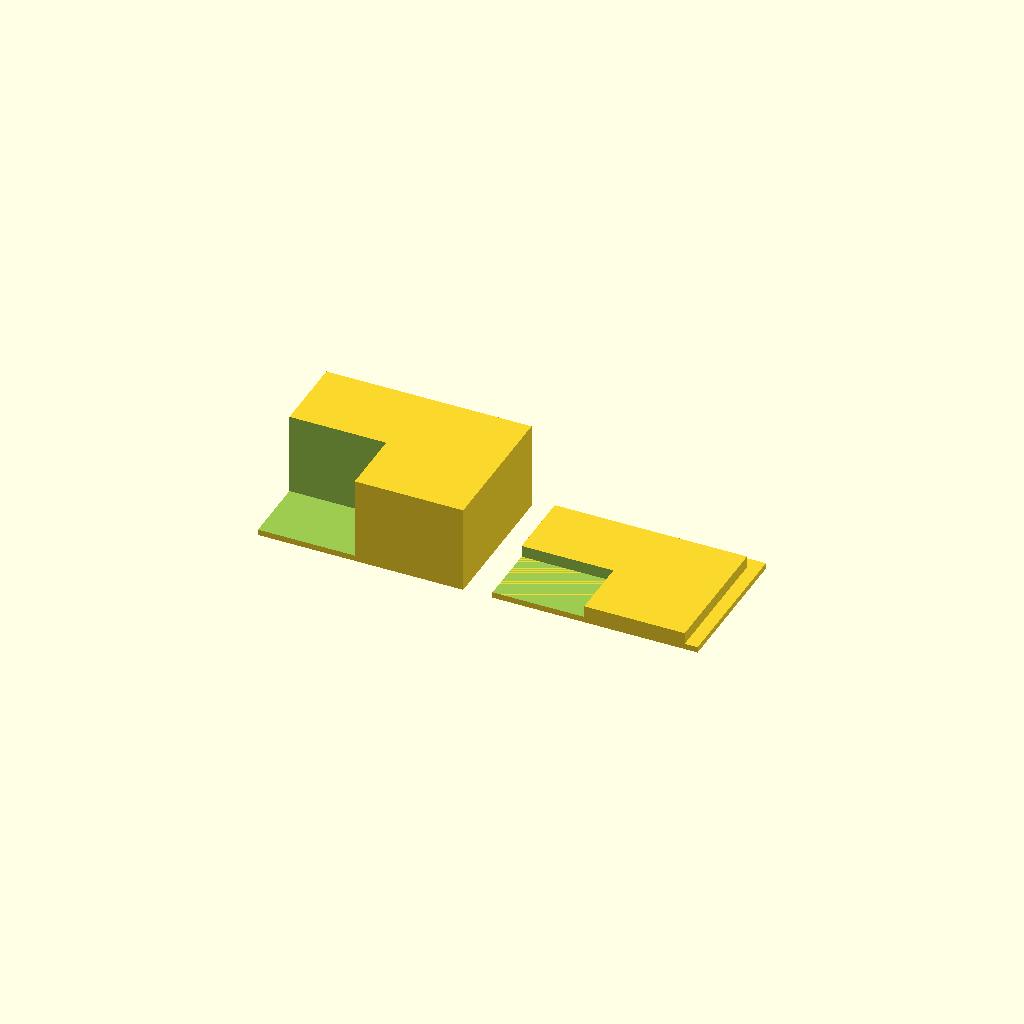
Cell 1: rendered with the file's own defaults.
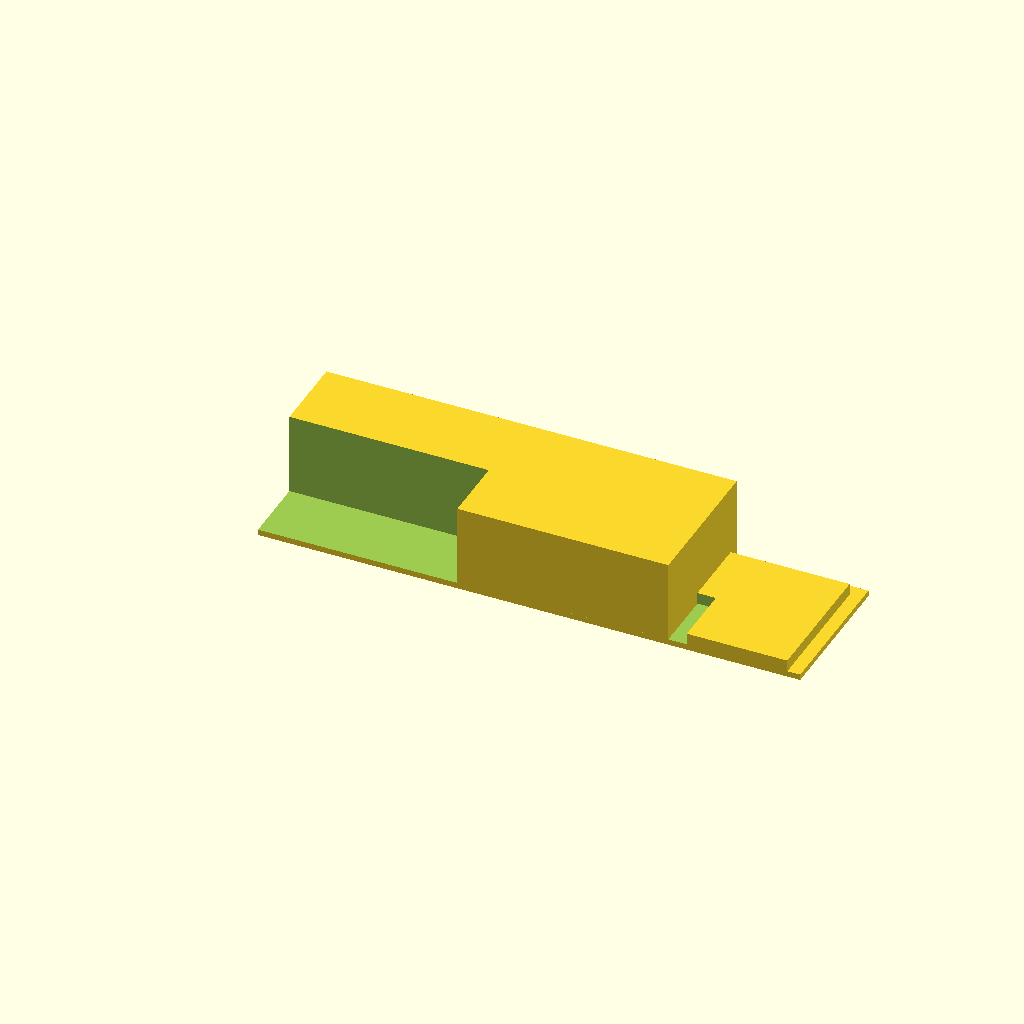
Cell 2 — box_outer_x set to 140, the other parameters unchanged.
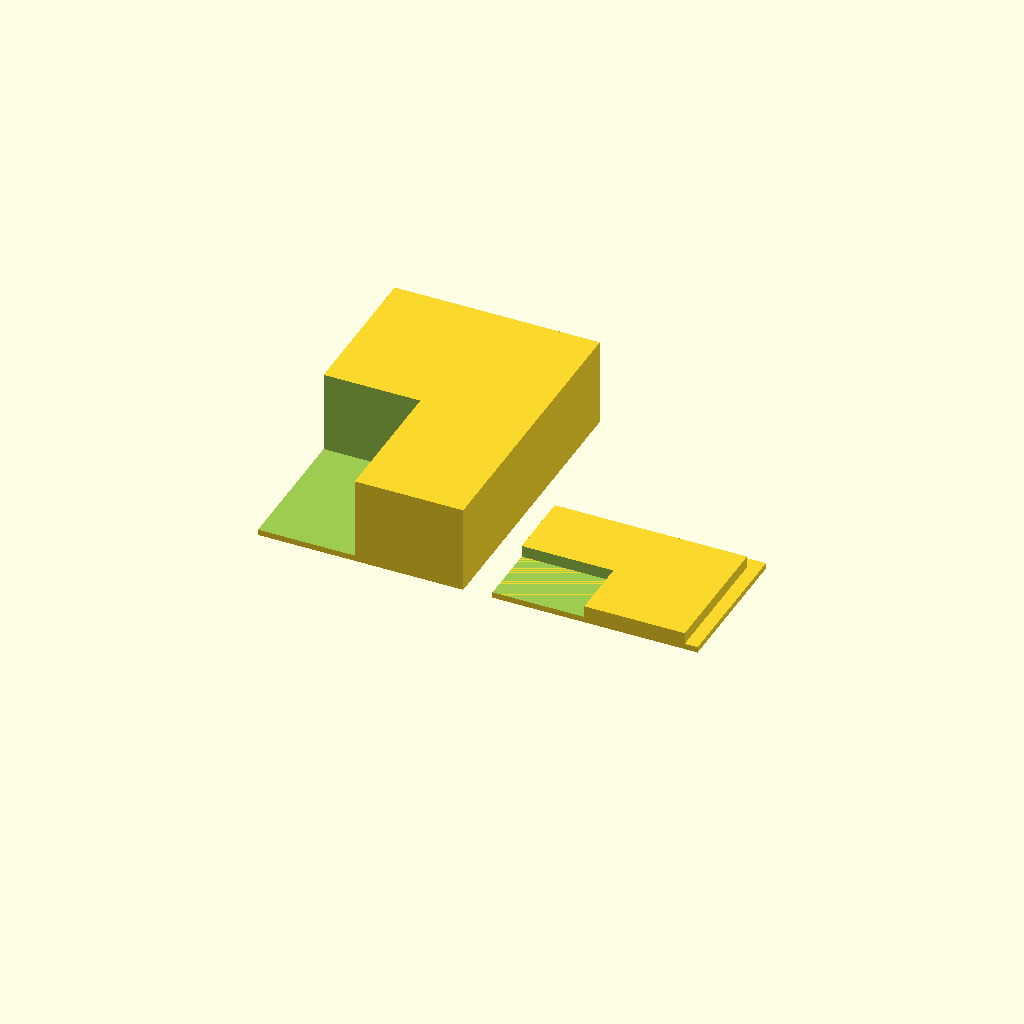
Cell 3 — box_outer_y set to 100, the other parameters unchanged.
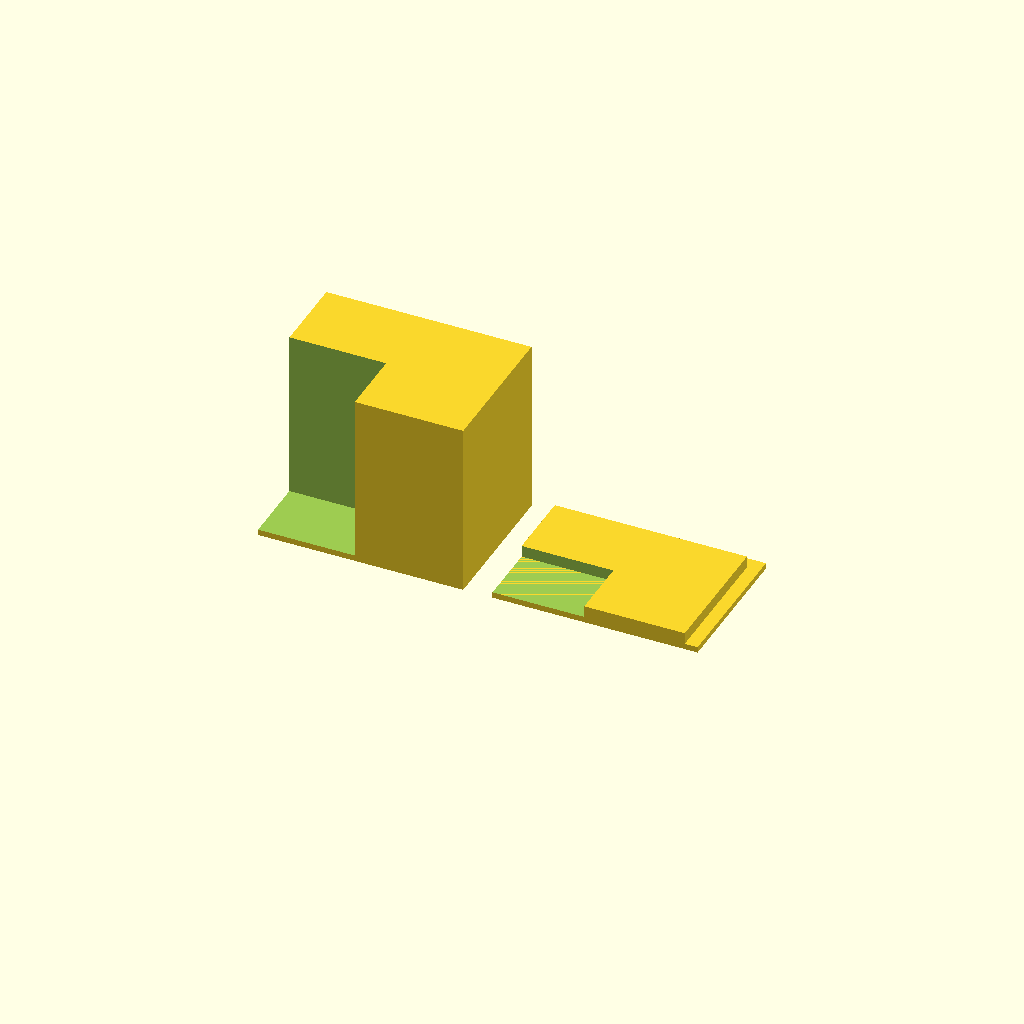
Cell 4: box_outer_z = 60 (everything else at default).
All cells are drawn from one camera (rotation 55°, 0°, 25°, orthographic, colour scheme Cornfield), so only the parameter changes between them.
The OpenSCAD source (bench/results/main-tiiny/code/tiiny_Qwen_Qwen3.8-27B/enclosure_box_and_lid_s2_a2.scad):
// Two-part enclosure for a small electronics board (e.g. Arduino temperature logger)
// Both parts are printed in the same file, side by side on the bed with a 10 mm gap.

// ---------- Global ----------
$fn = 64;

// ---------- Part 1: Box ----------
box_outer_x = 70;   // outer X size of the box
box_outer_y = 50;   // outer Y size of the box
box_outer_z = 30;   // outer Z height of the box
box_wall    = 2;    // wall thickness
box_floor   = 2;    // floor thickness
// The box is open at the top.

// ---------- Part 2: Lid (printed upside down) ----------
lid_plate_x = 70;   // plate X size
lid_plate_y = 50;   // plate Y size
lid_plate_z = 2;    // plate thickness (lies on the bed)
lip_wall    = 1.5;  // lip wall thickness
lip_height  = 4;    // lip height (extends upward from the plate in print orientation)
// Lip outer size: 65.6 x 45.6 mm, centred on the plate.
// This gives 0.2 mm clearance on each side relative to the box inner opening (66 x 46).
lip_outer_x = 65.6;
lip_outer_y = 45.6;

// ---------- Layout ----------
// Box is centred on the origin in X and Y.
// Lid is placed on the +X side of the box with a 10 mm gap between them.
// The gap is measured between the nearest faces of the two parts.
// Box extends from x = -35 to x = +35.
// Lid plate extends from x = 35 + 10 = 45 to x = 45 + 70 = 115.
// So the lid centre in X is at 45 + 35 = 80.
lid_offset_x = box_outer_x / 2 + 10 + lid_plate_x / 2;  // 35 + 10 + 35 = 80

// ---------- Part 1: Box ----------
// The box is a rectangular shell: outer box minus inner cavity.
// The cavity is open at the top (z = box_outer_z), so the cutting box extends
// 1 mm past the top face to ensure a clean cut with no coplanar faces.
module box() {
    // Outer solid
    difference() {
        cube([box_outer_x, box_outer_y, box_outer_z], center = [true, true, false]);
        
        // Inner cavity: starts at z = box_floor, extends 1 mm past the top
        inner_x = box_outer_x - 2 * box_wall;  // 66 mm
        inner_y = box_outer_y - 2 * box_wall;  // 46 mm
        inner_z = box_outer_z - box_floor + 1; // extends 1 mm past top for clean cut
        
        translate([-inner_x/2, -inner_y/2, box_floor])
            cube([inner_x, inner_y, inner_z], center = [true, true, false]);
    }
}

// ---------- Part 2: Lid (printed upside down) ----------
// The lid consists of a flat plate on the bed and a rectangular lip on top.
// When assembled, the lip slides into the box opening.
module lid() {
    // Plate: 70 x 50 x 2 mm, lying on the bed (z = 0 to z = 2)
    // Lip: a rectangular ring (hollow rectangle) on top of the plate
    // Outer size: 65.6 x 45.6 mm, wall thickness: 1.5 mm, height: 4 mm
    // The lip sits on top of the plate, so it starts at z = lid_plate_z
    union() {
        // Plate
        cube([lid_plate_x, lid_plate_y, lid_plate_z], center = [true, true, false]);
        
        // Lip (hollow rectangular ring)
        translate([0, 0, lid_plate_z])
            difference() {
                // Outer lip block
                cube([lip_outer_x, lip_outer_y, lip_height], center = [true, true, false]);
                
                // Inner cavity of the lip, extends 1 mm past the top for clean cut
                lip_inner_x = lip_outer_x - 2 * lip_wall;  // 62.6 mm
                lip_inner_y = lip_outer_y - 2 * lip_wall;  // 42.6 mm
                lip_inner_z = lip_height + 1;
                
                translate([-lip_inner_x/2, -lip_inner_y/2, 0])
                    cube([lip_inner_x, lip_inner_y, lip_inner_z], center = [true, true, false]);
            }
    }
}

// ---------- Assemble both parts side by side ----------
// Box is centred on the origin.
// Lid is translated to the +X side with a 10 mm gap.
union() {
    // Part 1: Box at origin
    box();
    
    // Part 2: Lid on the +X side
    translate([lid_offset_x, 0, 0])
        lid();
}
Customizer parameters (derived from the source; name, type, default, range or options):
box_outer_x: number, default 70
box_outer_y: number, default 50
box_outer_z: number, default 30
box_wall: number, default 2
box_floor: number, default 2
lid_plate_x: number, default 70
lid_plate_y: number, default 50
lid_plate_z: number, default 2
lip_wall: number, default 1.5
lip_height: number, default 4
lip_outer_x: number, default 65.6
lip_outer_y: number, default 45.6
